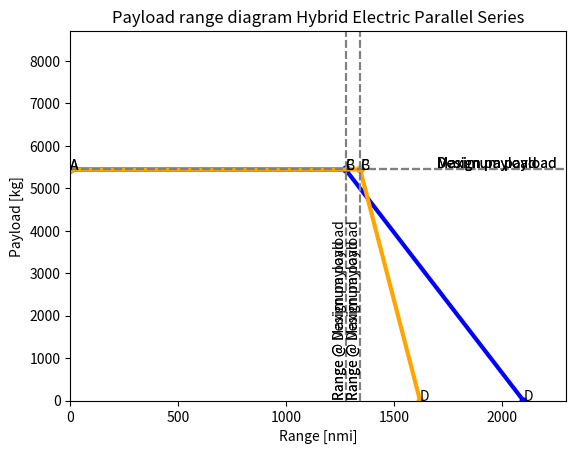

Recreate this plot in Python.
import numpy as np
from matplotlib import pyplot as plt

# constants
g = 9.80665
e_bat       = 2.7  * 10**6
e_f         = 42 * 10**6

# Mission Charecteristics
V_cr = 141.471   # in m/s
h_cr = 8534.4    # in m
R_nom = 1852000  # in m ---> Design range - 1000nmi
f_con = 5/100
R_div = 185200   # in m ---> 100nmi
t_E = 45 * 60    # in seconds - endurance time

# Common values for both configurations
m_pldes = 5440                    #Design payload [kg]
E_tot =32604 * 10**6             # Total propulsive energy (in J)
LD_crs     = 17

# Efficiencies
eta_p = 0.85                   # Propulsive efficiency (overall)
eta_i = 0.99                        # Inverter efficiency
#n_eng_em= 0.934*0.995*0.95 # 0.934*0.99*0.995*0.95*0.85 #Enine efficiency (electric motor)
eta_m = 0.95                    #ELECTRIC MOTOR!!
c_b = e_bat                         # Battery specific energy (J/kg)
eta_bat = 0.934
eta_gt = 0.39
eta_gen = 0.97

def configuration_values(prop_type):
    if prop_type == 1:  # Parallel Series
        m_mto = 24030
        m_oe = 12900
        m_f = 1720
        m_bat = 3970
        pl_increase = 1 #1.47
        c_p = 1/(43*10**6 * 0.45)
        eta_g = 0.45  # TURBOPROP efficiency

    if prop_type == 2:  # Series
        m_mto = 25290
        m_oe = 13700
        m_f = 2210
        m_bat = 3940
        pl_increase = 1 #1.54
        c_p = 1/(43*10**6 * 0.39)
        eta_g = eta_gt * eta_gen #FUEL POWERTRAIN efficiency (NOT TURBOPROP!)

    return m_mto, m_oe, m_f, m_bat, pl_increase, c_p, eta_g

def max_payload_mass(m_pldes, pl_increase, m_mto, m_oe, m_bat):
    m_plmax = min(m_pldes * pl_increase, m_mto - m_oe - m_bat)
    return m_plmax

def fuelmass_maxpl(m_mto, m_oe, m_bat, m_plmax):
    m_fB = max(0, m_mto - m_oe - m_bat - m_plmax)
    return m_fB

def f_ratio(m_mto, m_oe):
    f = m_oe/m_mto
    return f

def mass_fraction(m_mto,m_bat, m_fuel, f):
    phi_bat = m_bat / m_mto / (1 - f)
    psi_fuel = m_fuel / m_mto / (1 - f)
    return phi_bat, psi_fuel

def R_cruise(phi, psi, f, c_p, eta_g):
    r_tot = LD_crs * eta_i * eta_m * eta_p / g * ((phi * c_b * (1 - f)) / (1 - psi * (1 - f)) + eta_g / c_p * np.log(1 / (1 - psi * (1 - f))))
    return r_tot

def R_tot(R_nom, R_cruise, LD_crs):
    R_lost = (1 / 0.7) * (LD_crs) * (h_cr + ((V_cr ** 2) / (2 * g)))
    R_eq = ((R_nom + R_lost) * (1 + f_con)) + (1.2 * R_div) + (t_E * V_cr)
    R_aux = R_eq - R_nom
    R = R_cruise + R_aux
    return R

def plotting(ranges, plmasses, title, colour):
    # plotting the points
    plt.plot(ranges, plmasses, color=colour, linewidth=3,
             marker='o', markerfacecolor=colour, markersize=5)

    plt.axhline(y=plmasses[2], color='grey', linestyle='--')
    plt.annotate('Design payload', xy=(1700, plmasses[2] + 50))
    plt.axhline(y=plmasses[1], color='grey', linestyle='--')
    plt.annotate('Maximum payload', xy=(1700, plmasses[1] + 50))

    plt.axvline(x=ranges[2], color='grey', linestyle='--')
    plt.annotate('Range @ Design payload', xy=(ranges[2] - 60, 100), rotation='vertical')
    plt.axvline(x=ranges[1], color='grey', linestyle='--')
    plt.annotate('Range @ Maximum payload', xy=(ranges[1] - 60, 100), rotation='vertical')

    plt.xlim(0,2300)
    plt.ylim(0,8700)
    n = ['A', 'B', 'C', 'D']
    for i, txt in enumerate(n):
        plt.annotate(txt, (ranges[i], plmasses[i]))
    # naming the x axis
    plt.xlabel('Range [nmi]')
    # naming the y axis
    plt.ylabel('Payload [kg]')
    # giving a title to my graph
    plt.title(title)
    # function to show the plot
    plt.show()


# ----------------------------- PARALLEL SERIES CONFIGURATION -----------------------------
m_mtoPS, m_oePS, m_fPS, m_batPS, pl_increasePS, c_pPS, eta_g_PS = configuration_values(1)
m_plmaxPS = max_payload_mass(m_pldes, pl_increasePS, m_mtoPS, m_oePS, m_batPS)
# Point B
fPS = f_ratio(m_mtoPS, m_oePS)
m_fB_PS = fuelmass_maxpl(m_mtoPS, m_oePS, m_batPS, m_plmaxPS)
phi_B_PS, psi_B_PS = mass_fraction(m_mtoPS, m_batPS, m_fB_PS, fPS)
R_b_PS = R_cruise(phi_B_PS, psi_B_PS, fPS, c_pPS,eta_g_PS)
RB_PS = R_tot(R_b_PS, R_b_PS, LD_crs)/1852
# Point C
phi_C_PS, psi_C_PS = mass_fraction(m_mtoPS, m_batPS, m_fPS, fPS)
R_c_PS = R_cruise(phi_C_PS, psi_C_PS,fPS, c_pPS,eta_g_PS)
RC_PS = R_tot(R_c_PS, R_c_PS, LD_crs)/1852
# Point D
m_mtoD_PS = m_oePS + m_batPS + m_fPS
f_D_PS = f_ratio(m_mtoD_PS, m_oePS)
phi_D_PS, psi_D_PS = mass_fraction(m_mtoD_PS, m_batPS, m_fPS, f_D_PS)
R_d_PS = R_cruise(phi_D_PS, psi_D_PS,f_D_PS, c_pPS,eta_g_PS)
RD_PS = R_tot(R_d_PS, R_d_PS, LD_crs)/1852

rangesPS = [0, RB_PS, RC_PS, RD_PS]
plmassesPS = [m_plmaxPS, m_plmaxPS,m_pldes, 0]
print('Hybrid Electric Parallel Series', rangesPS, plmassesPS)

# -----------------------------  SERIES CONFIGURATION -----------------------------

m_mtoS, m_oeS, m_fS, m_batS, pl_increaseS, c_pS, eta_g_S = configuration_values(2)
m_plmaxS = max_payload_mass(m_pldes, pl_increaseS, m_mtoS, m_oeS, m_batS)
# Point B
fS = f_ratio(m_mtoS, m_oeS)
m_fB_S = fuelmass_maxpl(m_mtoS, m_oeS, m_batS, m_plmaxS)
phi_B_S, psi_B_S = mass_fraction(m_mtoS, m_batS, m_fB_S, fS)
R_b_S = R_cruise(phi_B_S, psi_B_S, fS, c_pS,eta_g_S)
RB_S = R_tot(R_b_S, R_b_S, LD_crs)/1852
# Point C
phi_C_S, psi_C_S = mass_fraction(m_mtoS, m_batS, m_fS, fS)
R_c_S = R_cruise(phi_C_S, psi_C_S, fS, c_pS,eta_g_S)
RC_S = R_tot(R_c_S, R_c_S, LD_crs)/1852
# Point D
m_mtoD_S = m_oeS + m_batS + m_fS
f_D_S = f_ratio(m_mtoD_S, m_oeS)
phi_D_S, psi_D_S = mass_fraction(m_mtoD_S, m_batS, m_fS, f_D_S)
R_d_S = R_cruise(phi_D_S, psi_D_S,fS, c_pS,eta_g_S)
RD_S = R_tot(R_d_S, R_d_S, LD_crs)/1852

rangesS = [0, RB_S, RC_S, RD_S]
plmassesS = [m_plmaxS, m_plmaxS,m_pldes, 0]
print('Hybrid Electric Series',rangesS, plmassesS)


plotting(rangesS, plmassesS, 'Payload range diagram Electric Hybrid Series', 'blue')
plotting(rangesPS, plmassesPS, 'Payload range diagram Hybrid Electric Parallel Series', 'orange')

print("FUEL VALUES")
print(m_fS)
print(m_oeS + m_pldes + m_fS + m_batS)
print(m_mtoS)
print("fuel at max payload", m_fB_S)